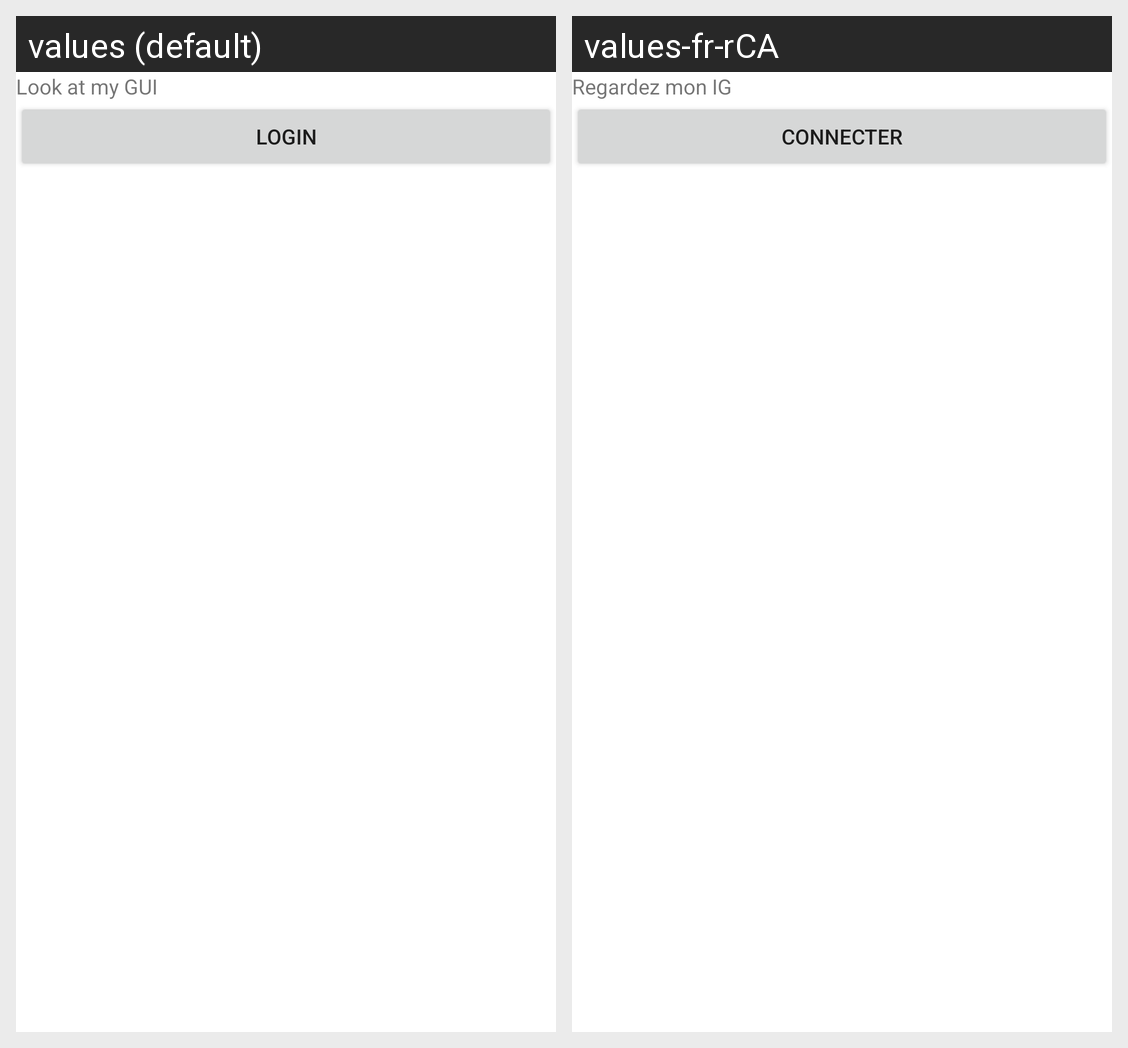

The Android screen above is rendered under two locales of the same app. Produce the string resources it draws, with the default and per-locale values.
Android screen res/layout/activity_main.xml rendered under 2 locales, left to right: values (default), values-fr-rCA. Device: Nexus 5 (rendered at 1080×1920; each locale shown at half size, 540×960, under a caption strip naming it); theme Theme.AndroidLabs.
Strings drawn on this screen, with the default value and each locale's value (text and hints the layout hard-codes, and strings that could not be matched under every locale, appear in the picture but are not listed):

hello_message
  values: Look at my GUI
  values-fr-rCA: Regardez mon IG

ButtonText
  values: Login
  values-fr-rCA: Connecter
